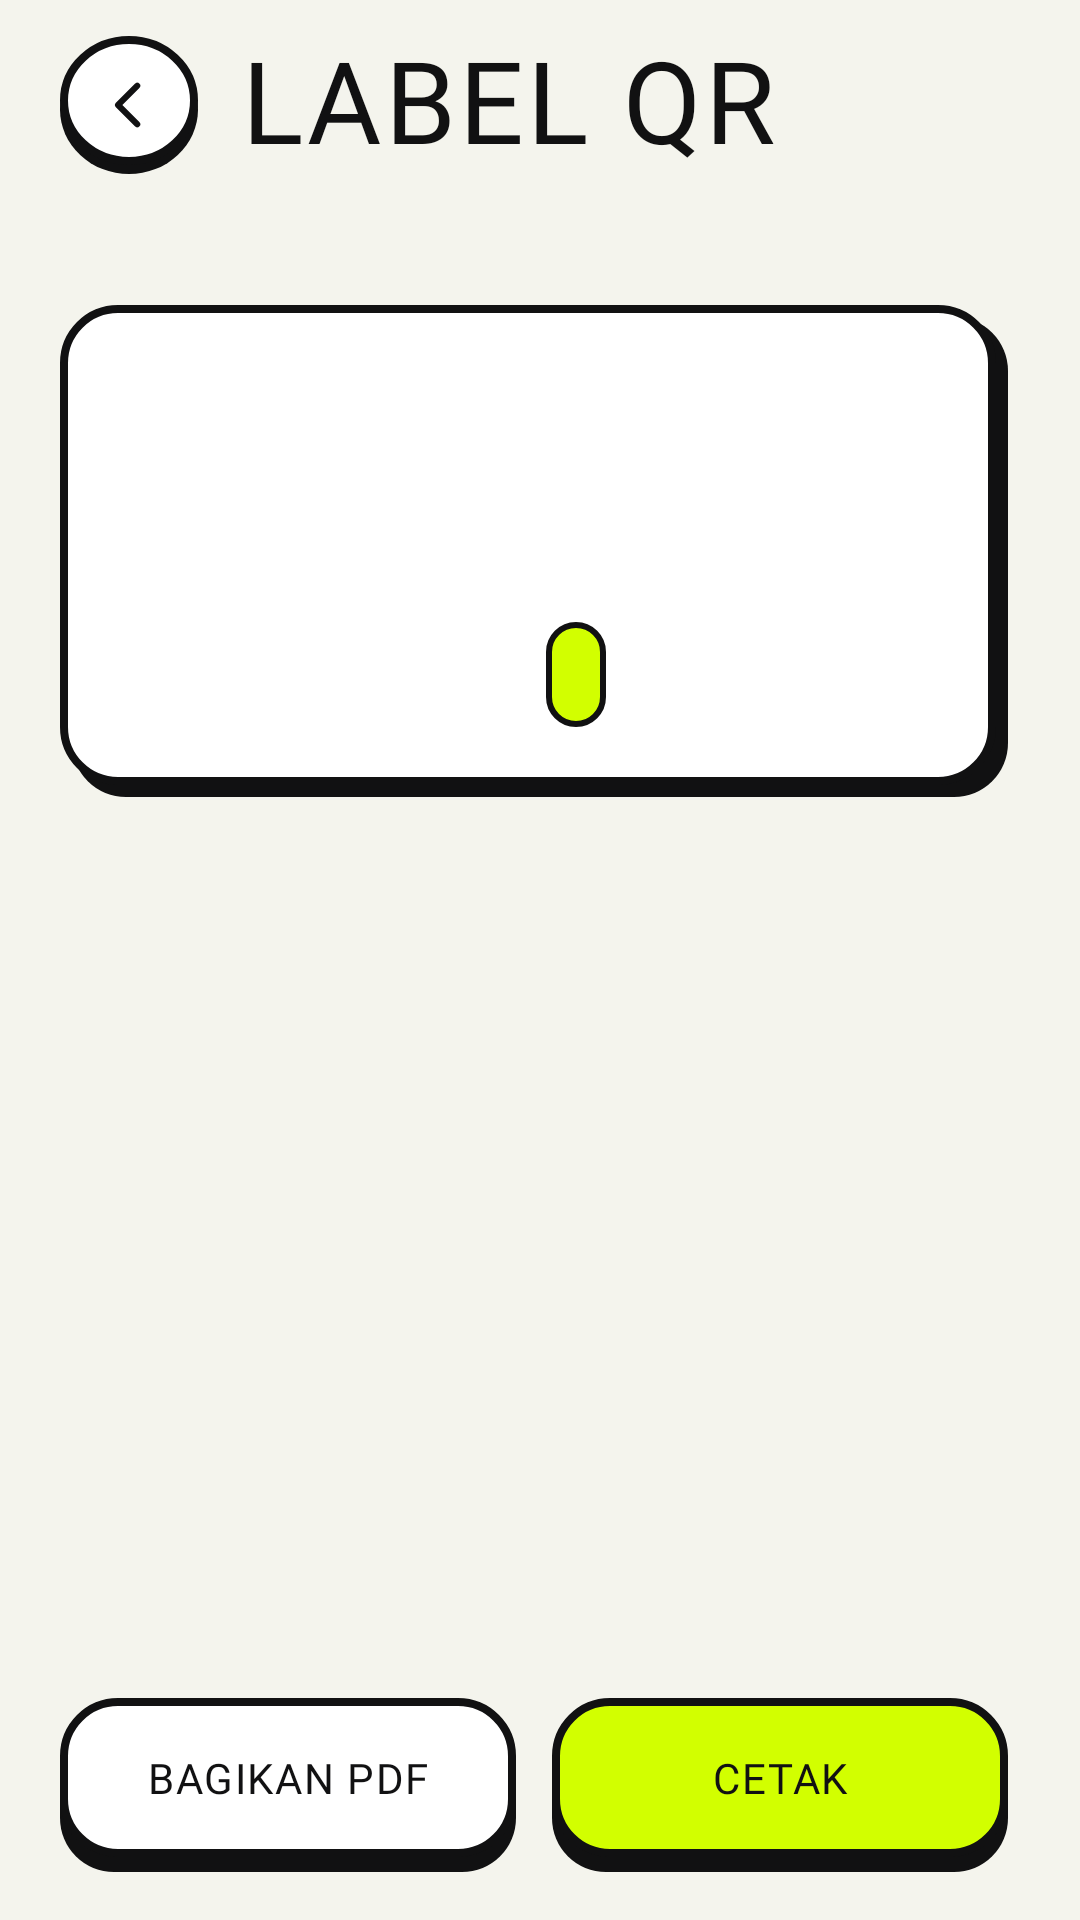

Android layout source for this screen:
<!-- AndroidManifest.xml: application theme Theme.Kurasi -->
<!-- res/layout/activity_label.xml -->
<?xml version="1.0" encoding="utf-8"?>
<FrameLayout xmlns:android="http://schemas.android.com/apk/res/android"
    android:layout_width="match_parent"
    android:layout_height="match_parent"
    android:background="@color/bg">

    <ScrollView
        android:layout_width="match_parent"
        android:layout_height="match_parent"
        android:clipToPadding="false"
        android:paddingBottom="96dp">

        <LinearLayout
            android:layout_width="match_parent"
            android:layout_height="wrap_content"
            android:orientation="vertical"
            android:paddingStart="20dp"
            android:paddingTop="12dp"
            android:paddingEnd="24dp"
            android:paddingBottom="16dp">

            <LinearLayout
                android:layout_width="match_parent"
                android:layout_height="wrap_content"
                android:gravity="center_vertical"
                android:orientation="horizontal">

                <ImageView
                    android:id="@+id/btnBack"
                    android:layout_width="46dp"
                    android:layout_height="46dp"
                    android:contentDescription="Kembali"
                    android:src="@drawable/ic_back"
                    style="@style/Neo.IconButton" />

                <TextView
                    android:layout_width="wrap_content"
                    android:layout_height="wrap_content"
                    android:layout_marginStart="14dp"
                    android:text="LABEL QR"
                    style="@style/Neo.Title" />
            </LinearLayout>

            <TextView
                android:id="@+id/previewLabel"
                android:layout_width="wrap_content"
                android:layout_height="wrap_content"
                android:layout_marginTop="22dp"
                style="@style/Neo.Label" />

            <LinearLayout
                android:id="@+id/stickerBox"
                android:layout_width="match_parent"
                android:layout_height="wrap_content"
                android:layout_marginTop="8dp"
                android:background="@drawable/bg_card_white"
                android:gravity="center_vertical"
                android:orientation="horizontal"
                android:padding="18dp"
                android:paddingBottom="22dp">

                <ImageView
                    android:id="@+id/qrImage"
                    android:layout_width="128dp"
                    android:layout_height="128dp"
                    android:contentDescription="Kode QR" />

                <LinearLayout
                    android:layout_width="0dp"
                    android:layout_height="wrap_content"
                    android:layout_marginStart="16dp"
                    android:layout_weight="1"
                    android:orientation="vertical">

                    <TextView
                        android:id="@+id/stickerCollection"
                        android:layout_width="wrap_content"
                        android:layout_height="wrap_content"
                        android:textColor="@color/muted"
                        style="@style/Neo.Mono" />

                    <TextView
                        android:id="@+id/stickerName"
                        android:layout_width="wrap_content"
                        android:layout_height="wrap_content"
                        android:layout_marginTop="6dp"
                        android:textSize="30sp"
                        android:lineSpacingMultiplier="0.9"
                        style="@style/Neo.Display" />

                    <TextView
                        android:id="@+id/stickerPrice"
                        android:layout_width="wrap_content"
                        android:layout_height="wrap_content"
                        android:layout_marginTop="4dp"
                        style="@style/Neo.Mono" />

                    <TextView
                        android:id="@+id/stickerCode"
                        android:layout_width="wrap_content"
                        android:layout_height="wrap_content"
                        android:layout_marginTop="8dp"
                        android:background="@drawable/bg_code_tag"
                        android:paddingStart="10dp"
                        android:paddingTop="2dp"
                        android:paddingEnd="10dp"
                        android:paddingBottom="0dp"
                        android:textColor="@color/onfill"
                        android:textSize="28sp"
                        style="@style/Neo.Display" />
                </LinearLayout>
            </LinearLayout>

            <LinearLayout
                android:id="@+id/options"
                android:layout_width="match_parent"
                android:layout_height="wrap_content"
                android:orientation="vertical" />

            <TextView
                android:id="@+id/pageInfo"
                android:layout_width="wrap_content"
                android:layout_height="wrap_content"
                android:layout_marginTop="14dp"
                android:textColor="@color/muted"
                style="@style/Neo.Mono" />
        </LinearLayout>
    </ScrollView>

    <LinearLayout
        android:layout_width="match_parent"
        android:layout_height="wrap_content"
        android:layout_gravity="bottom"
        android:layout_marginStart="20dp"
        android:layout_marginEnd="24dp"
        android:layout_marginBottom="16dp"
        android:orientation="horizontal">

        <TextView
            android:id="@+id/btnPdf"
            android:layout_width="0dp"
            android:layout_height="58dp"
            android:layout_weight="1"
            android:text="BAGIKAN PDF"
            style="@style/Neo.Button.White" />

        <TextView
            android:id="@+id/btnPrint"
            android:layout_width="0dp"
            android:layout_height="58dp"
            android:layout_marginStart="12dp"
            android:layout_weight="1"
            android:text="CETAK"
            style="@style/Neo.Button" />
    </LinearLayout>
</FrameLayout>
<!-- resources referenced by this layout -->
<resources>
  <color name="bg">#F4F4ED</color>
  <color name="muted">#55574D</color>
  <color name="onfill">#111112</color>
  <!-- drawable bg_code_tag (drawable) -->
  <?xml version="1.0" encoding="utf-8"?>
  <shape xmlns:android="http://schemas.android.com/apk/res/android" android:shape="rectangle">
      <solid android:color="@color/lime" />
      <stroke android:width="2dp" android:color="@color/ink" />
      <corners android:radius="10dp" />
  </shape>
  <!-- drawable ic_back (drawable) -->
  <?xml version="1.0" encoding="utf-8"?>
  <vector xmlns:android="http://schemas.android.com/apk/res/android"
      android:width="24dp"
      android:height="24dp"
      android:viewportWidth="24"
      android:viewportHeight="24">
      <path
          android:pathData="M15 5l-7 7 7 7"
          android:strokeColor="#111112"
          android:strokeWidth="2.2"
          android:strokeLineCap="round"
          android:strokeLineJoin="round" />
  </vector>
  <style name="Neo.Button.White">
          <item name="android:background">@drawable/bg_btn_white</item>
          <item name="android:textColor">@color/ink</item>
      </style>
  <style name="Neo.Display" parent="">
          <item name="android:fontFamily">@font/bebas_neue</item>
          <item name="android:textColor">@color/ink</item>
          <item name="android:letterSpacing">0.03</item>
          <item name="android:includeFontPadding">false</item>
      </style>
  <style name="Neo.IconButton" parent="">
          <item name="android:background">@drawable/bg_icon_btn</item>
          <item name="android:padding">12dp</item>
          <item name="android:tint">@color/ink</item>
          <item name="android:clickable">true</item>
          <item name="android:focusable">true</item>
          <item name="android:scaleType">fitCenter</item>
      </style>
  <style name="Neo.Label" parent="Neo.Mono">
          <item name="android:textColor">@color/muted</item>
          <item name="android:textSize">10sp</item>
          <item name="android:letterSpacing">0.06</item>
      </style>
  <style name="Neo.Mono" parent="">
          <item name="android:fontFamily">@font/mono_bold</item>
          <item name="android:textSize">11sp</item>
          <item name="android:textColor">@color/ink</item>
          <item name="android:letterSpacing">0.04</item>
      </style>
  <style name="Neo.Title" parent="Neo.Display">
          <item name="android:textSize">38sp</item>
      </style>
  <style name="Theme.Kurasi" parent="Theme.Material3.DayNight.NoActionBar">
          <item name="android:windowBackground">@color/bg</item>
          <item name="android:statusBarColor">@android:color/transparent</item>
          <item name="android:navigationBarColor">@android:color/transparent</item>
          <item name="android:windowLightStatusBar">true</item>
          <item name="android:textColor">@color/ink</item>
          <item name="colorPrimary">@color/ink</item>
          <item name="colorOnPrimary">@color/on_ink</item>
      </style>
  <color name="ink">#111112</color>
  <color name="paper">#FFFFFF</color>
  <color name="lime">#D2FF00</color>
  <!-- drawable bg_icon_btn (drawable) -->
  <?xml version="1.0" encoding="utf-8"?>
  <layer-list xmlns:android="http://schemas.android.com/apk/res/android">
      <item android:top="3dp">
          <shape android:shape="oval"><solid android:color="@color/ink" /></shape>
      </item>
      <item android:bottom="3dp">
          <shape android:shape="oval"><solid android:color="@color/paper" /><stroke android:width="2.5dp" android:color="@color/ink" /></shape>
      </item>
  </layer-list>
  <color name="on_ink">#F4F4ED</color>
</resources>
